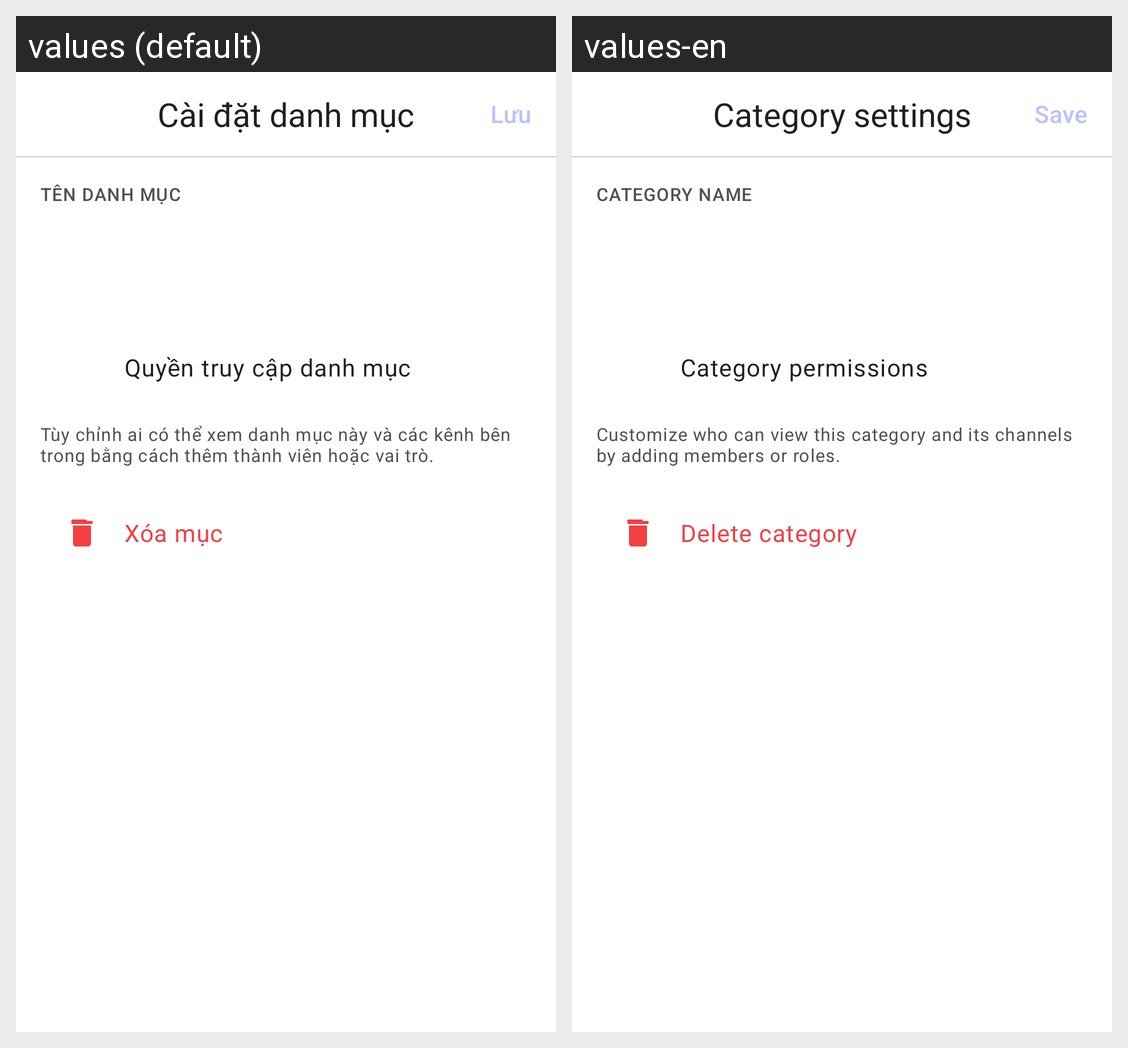

Locale-by-locale string values for the Android screen shown in this grid:
Android screen res/layout/activity_category_settings.xml rendered under 2 locales, left to right: values (default), values-en. Device: Nexus 5 (rendered at 1080×1920; each locale shown at half size, 540×960, under a caption strip naming it); theme Theme.Hubble.
Strings drawn on this screen, with the default value and each locale's value (text and hints the layout hard-codes, and strings that could not be matched under every locale, appear in the picture but are not listed):

category_settings_title
  values: Cài đặt danh mục
  values-en: Category settings

save
  values: Lưu
  values-en: Save

category_settings_name_label
  values: TÊN DANH MỤC
  values-en: CATEGORY NAME

category_settings_permissions
  values: Quyền truy cập danh mục
  values-en: Category permissions

category_settings_permissions_desc
  values: Tùy chỉnh ai có thể xem danh mục này và các kênh bên trong bằng cách thêm thành viên hoặc vai trò.
  values-en: Customize who can view this category and its channels by adding members or roles.

category_settings_delete
  values: Xóa mục
  values-en: Delete category
